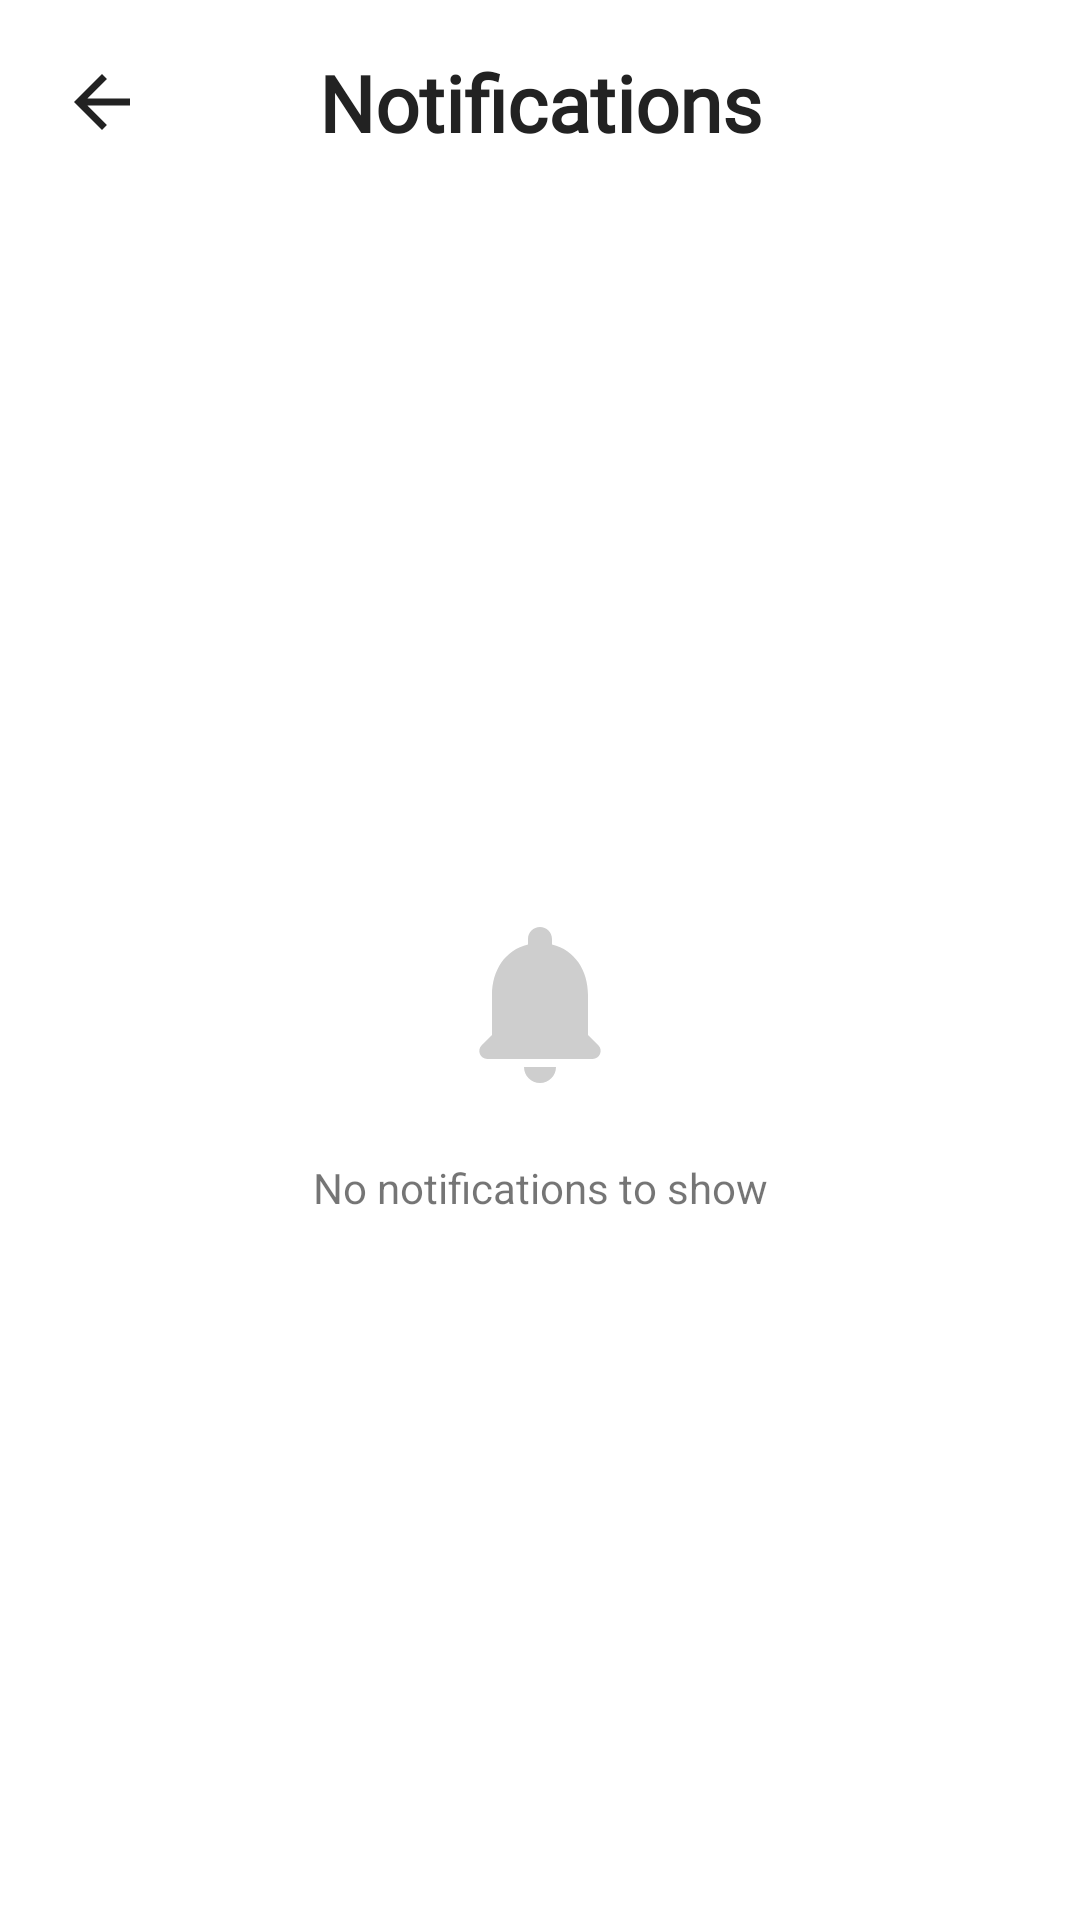

Android layout source for this screen:
<!-- AndroidManifest.xml: application theme Theme.AndroidApp -->
<!-- res/layout/activity_notification.xml -->
<?xml version="1.0" encoding="utf-8"?>
<androidx.constraintlayout.widget.ConstraintLayout xmlns:android="http://schemas.android.com/apk/res/android"
    xmlns:app="http://schemas.android.com/apk/res-auto"
    xmlns:tools="http://schemas.android.com/tools"
    android:layout_width="match_parent"
    android:layout_height="match_parent"
    tools:context=".ui.notification.NotificationActivity">

    <ImageView
        android:id="@+id/back_img"
        android:layout_width="28dp"
        android:layout_height="28dp"
        android:layout_margin="20dp"
        android:src="@drawable/ic_arrow_back"
        android:contentDescription="@string/icon_description"
        app:layout_constraintStart_toStartOf="parent"
        app:layout_constraintTop_toTopOf="parent"/>

    <TextView
        android:layout_width="0dp"
        android:layout_height="wrap_content"
        android:fontFamily="@font/enriqueta"
        android:text="@string/notifications"
        android:textAlignment="center"
        android:layout_marginEnd="48dp"
        android:textStyle="bold"
        android:textColor="@color/black_white"
        android:textSize="26sp"
        app:layout_constraintBottom_toBottomOf="@+id/back_img"
        app:layout_constraintEnd_toEndOf="parent"
        app:layout_constraintStart_toEndOf="@+id/back_img"
        app:layout_constraintTop_toTopOf="@+id/back_img" />
    
    <androidx.recyclerview.widget.RecyclerView
        android:id="@+id/rv_notification"
        android:layout_width="0dp"
        android:layout_height="0dp"
        android:layout_marginTop="20dp"
        tools:listitem="@layout/item_notifications"
        android:visibility="gone"
        app:layout_constraintStart_toStartOf="parent"
        app:layout_constraintEnd_toEndOf="parent"
        app:layout_constraintTop_toBottomOf="@+id/back_img"
        app:layout_constraintBottom_toBottomOf="parent"/>

    <LinearLayout
        android:id="@+id/lt_no_notification"
        android:layout_width="0dp"
        android:layout_height="0dp"
        android:layout_marginTop="20dp"
        android:gravity="center"
        android:orientation="vertical"
        app:layout_constraintStart_toStartOf="parent"
        app:layout_constraintEnd_toEndOf="parent"
        app:layout_constraintTop_toBottomOf="@+id/back_img"
        app:layout_constraintBottom_toBottomOf="parent">

        <ImageView
            android:layout_width="64dp"
            android:layout_height="64dp"
            app:srcCompat="@drawable/ic_notifications" />

        <TextView
            android:layout_width="match_parent"
            android:layout_height="wrap_content"
            android:gravity="center"
            android:layout_marginTop="20dp"
            android:text="@string/no_notifications"/>
    </LinearLayout>

</androidx.constraintlayout.widget.ConstraintLayout>
<!-- res/layout/item_notifications.xml (included above) -->
<?xml version="1.0" encoding="utf-8"?>
<layout xmlns:android="http://schemas.android.com/apk/res/android"
    xmlns:app="http://schemas.android.com/apk/res-auto">
    <data>
        <variable
            name="viewModel"
            type="esp32app.testingesp32.data.model.NotificationModel" />
    </data>
    <com.google.android.material.card.MaterialCardView
        android:layout_width="match_parent"
        android:layout_height="wrap_content"
        app:cardCornerRadius="0dp"
        app:cardElevation="0dp"
        android:layout_marginBottom="2dp"
        app:cardBackgroundColor="@color/light_card">

        <androidx.constraintlayout.widget.ConstraintLayout
            android:layout_width="match_parent"
            android:layout_height="wrap_content"
            android:padding="20dp">

            <com.google.android.material.card.MaterialCardView
                android:id="@+id/card_notification_type"
                android:layout_width="38dp"
                android:layout_height="38dp"
                app:cardCornerRadius="19dp"
                app:cardElevation="0dp"
                app:cardBackgroundColor="@color/transparent"
                app:layout_constraintStart_toStartOf="parent"
                app:layout_constraintTop_toTopOf="parent"
                app:layout_constraintBottom_toBottomOf="parent">

                <ImageView
                    android:layout_width="match_parent"
                    android:layout_height="match_parent"
                    app:srcCompat="@drawable/ic_notifications" />

            </com.google.android.material.card.MaterialCardView>

            <TextView
                android:id="@+id/tv_title"
                android:layout_width="0dp"
                android:layout_height="wrap_content"
                android:text="@{viewModel.title}"
                android:textSize="18sp"
                android:textStyle="bold"
                android:layout_marginStart="12dp"
                android:textColor="@color/black_white"
                android:fontFamily="sans-serif"
                app:layout_constraintHorizontal_weight="2"
                app:layout_constraintStart_toEndOf="@+id/card_notification_type"
                app:layout_constraintEnd_toStartOf="@+id/tv_date"
                app:layout_constraintTop_toTopOf="parent"/>

            <TextView
                android:id="@+id/tv_description"
                android:layout_width="0dp"
                android:layout_height="wrap_content"
                android:text="@{viewModel.message}"
                android:textSize="12sp"
                app:layout_constraintStart_toStartOf="@+id/tv_title"
                app:layout_constraintEnd_toEndOf="parent"
                app:layout_constraintTop_toBottomOf="@id/tv_title" />

            <TextView
                android:id="@+id/tv_date"
                android:layout_width="0dp"
                android:layout_height="wrap_content"
                android:textSize="12sp"
                android:layout_marginStart="8dp"
                app:layout_constraintHorizontal_weight="1"
                app:layout_constraintStart_toEndOf="@+id/tv_title"
                app:layout_constraintEnd_toEndOf="parent"
                app:layout_constraintTop_toTopOf="parent"/>

        </androidx.constraintlayout.widget.ConstraintLayout>

    </com.google.android.material.card.MaterialCardView>
</layout>
<!-- resources referenced by this layout -->
<resources>
  <color name="black_white">#222222</color>
  <color name="light_card">#F8F8F8</color>
  <color name="transparent">#00000000</color>
  <!-- drawable ic_arrow_back (drawable) -->
  <vector xmlns:android="http://schemas.android.com/apk/res/android"
      android:width="24dp"
      android:height="24dp"
      android:viewportWidth="24"
      android:viewportHeight="24"
      android:tint="@color/black_white">
    <path
        android:fillColor="#ffffff"
        android:pathData="M20,11H7.83l5.59,-5.59L12,4l-8,8 8,8 1.41,-1.41L7.83,13H20v-2z"/>
  </vector>
  <!-- drawable ic_notifications (drawable) -->
  <vector android:height="24dp" android:tint="#CECECE"
      android:viewportHeight="24" android:viewportWidth="24"
      android:width="24dp" xmlns:android="http://schemas.android.com/apk/res/android">
      <path android:fillColor="@android:color/white" android:pathData="M12,22c1.1,0 2,-0.9 2,-2h-4c0,1.1 0.89,2 2,2zM18,16v-5c0,-3.07 -1.64,-5.64 -4.5,-6.32L13.5,4c0,-0.83 -0.67,-1.5 -1.5,-1.5s-1.5,0.67 -1.5,1.5v0.68C7.63,5.36 6,7.92 6,11v5l-1.29,1.29c-0.63,0.63 -0.19,1.71 0.7,1.71h13.17c0.89,0 1.34,-1.08 0.71,-1.71L18,16z"/>
  </vector>
  <string name="icon_description">icon</string>
  <string name="no_notifications">No notifications to show</string>
  <string name="notifications">Notifications</string>
  <style name="Theme.AndroidApp" parent="Base.Theme.AndroidApp" />
  <style name="Base.Theme.AndroidApp" parent="Theme.MaterialComponents.DayNight.NoActionBar">
          
           <item name="colorPrimary">@color/green</item>
          <item name="android:windowLightStatusBar" tools:targetApi="m">true</item>
          <item name="android:statusBarColor">@color/white</item>
      </style>
  <color name="green">#398345</color>
  <color name="white">#FFFFFFFF</color>
</resources>
